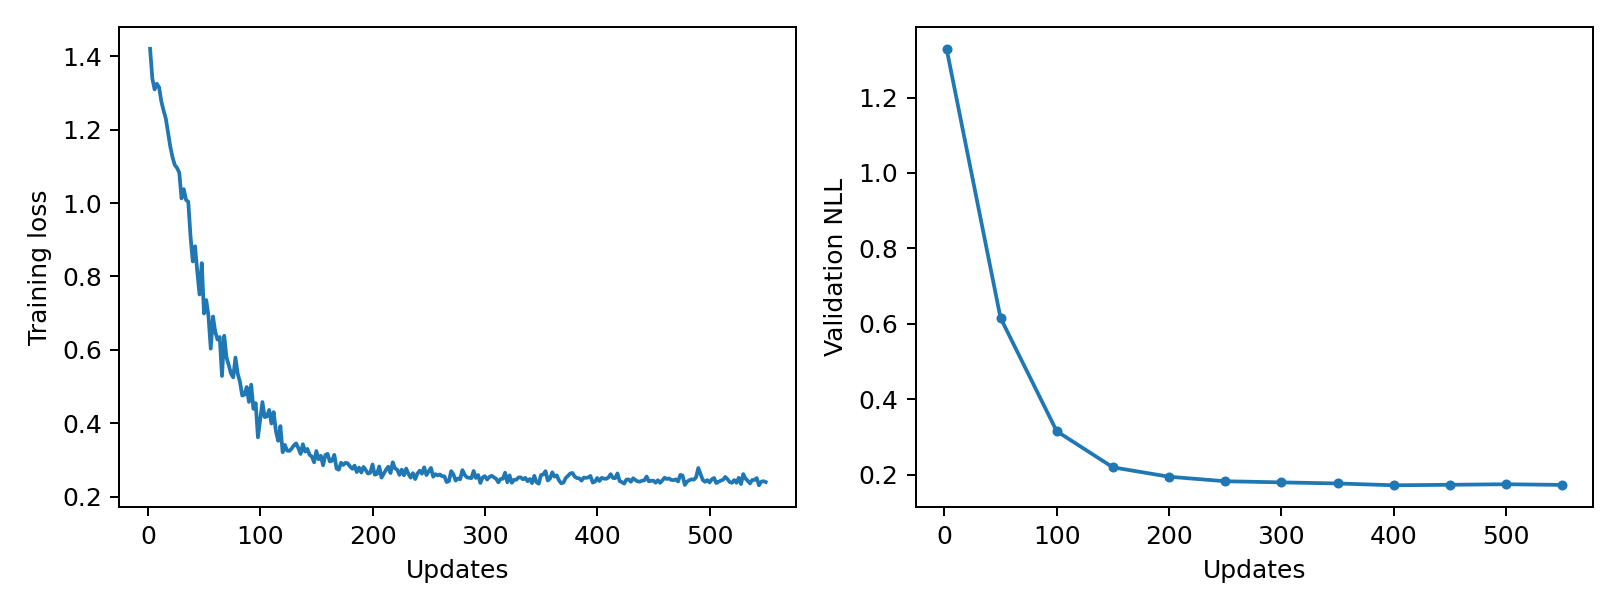

The file beside this chart, header and first rows:
epoch, updates, train_loss, validation_nll, train_seconds, peak_gpu_mib
1, 2, 1.421, 1.329, 0.1595, 1196
2, 4, 1.34, , 0.1563, 1196
3, 6, 1.31, , 0.1576, 1196
4, 8, 1.325, , 0.1589, 1196
5, 10, 1.316, , 0.1579, 1196
6, 12, 1.278, , 0.1573, 1196
7, 14, 1.252, , 0.1549, 1196
8, 16, 1.231, , 0.1547, 1196
9, 18, 1.192, , 0.1543, 1196
10, 20, 1.154, , 0.1549, 1196
11, 22, 1.125, , 0.1556, 1196
12, 24, 1.104, , 0.158, 1196
13, 26, 1.096, , 0.1563, 1196
14, 28, 1.083, , 0.1558, 1196
15, 30, 1.013, , 0.1547, 1196
16, 32, 1.038, , 0.1549, 1196
17, 34, 1.009, , 0.1554, 1196
18, 36, 1.004, , 0.1551, 1196
19, 38, 0.9092, , 0.1555, 1196
20, 40, 0.8409, , 0.1546, 1196
21, 42, 0.8822, , 0.156, 1196
22, 44, 0.8139, , 0.1543, 1196
23, 46, 0.7509, , 0.155, 1196
24, 48, 0.8363, , 0.1555, 1196
25, 50, 0.699, 0.616, 0.1555, 1196
26, 52, 0.7356, , 0.1561, 1196
27, 54, 0.6918, , 0.1566, 1196
28, 56, 0.6032, , 0.1576, 1196
29, 58, 0.6907, , 0.1591, 1196
30, 60, 0.6492, , 0.1564, 1196
31, 62, 0.628, , 0.1564, 1196
32, 64, 0.6348, , 0.1549, 1196
33, 66, 0.5286, , 0.1561, 1196
34, 68, 0.6382, , 0.1552, 1196
35, 70, 0.5795, , 0.1557, 1196
36, 72, 0.5584, , 0.1554, 1196
37, 74, 0.5355, , 0.1554, 1196
38, 76, 0.5249, , 0.1566, 1196
39, 78, 0.5788, , 0.1557, 1196
40, 80, 0.5349, , 0.1538, 1196
41, 82, 0.5127, , 0.1547, 1196
42, 84, 0.4753, , 0.1549, 1196
43, 86, 0.4775, , 0.1549, 1196
44, 88, 0.4986, , 0.1547, 1196
45, 90, 0.458, , 0.1544, 1196
46, 92, 0.5049, , 0.1557, 1196
47, 94, 0.4391, , 0.1549, 1196
48, 96, 0.4546, , 0.157, 1196
49, 98, 0.3615, , 0.1618, 1196
50, 100, 0.4097, 0.3156, 0.1549, 1196
51, 102, 0.4575, , 0.1557, 1196
52, 104, 0.4166, , 0.1557, 1196
53, 106, 0.4184, , 0.1553, 1196
54, 108, 0.4361, , 0.1541, 1196
55, 110, 0.3991, , 0.155, 1196
56, 112, 0.4302, , 0.1553, 1196
57, 114, 0.3782, , 0.1544, 1196
58, 116, 0.3519, , 0.1546, 1196
59, 118, 0.3919, , 0.1542, 1196
60, 120, 0.3208, , 0.1588, 1196
... 215 more rows
